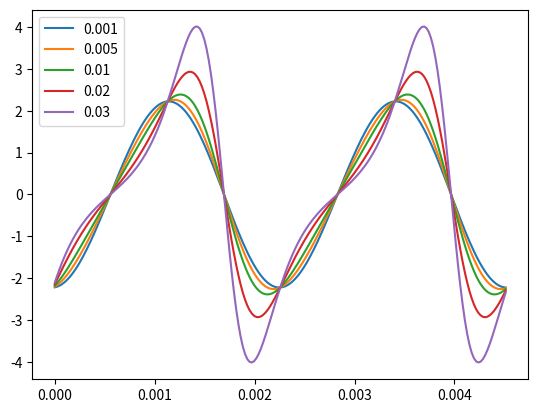

Write the Python code that produced this figure.
import matplotlib as mpl
import matplotlib.pyplot as plt

mpl.use("Agg")

from tqdm import tqdm

import numpy as np

from scipy.io import wavfile

class Coil:
    def __init__(self, coil_radius, number_of_turns, remanence, magnet_volume, distance_fudge = 0.01, flux_fudge = 1E-4):
        """
        Initializes the Coil object with given parameters.

        Parameters:
        coil_radius (float): Radius of the coil in meters.
        number_of_turns (int): Number of turns in the coil.
        remanence (float): Remanence of the neodymium magnet (in Tesla).
        magnet_volume (float): Volume of the neodymium magnet (in cubic meters).
        """

        self.coil_radius = coil_radius
        self.number_of_turns = number_of_turns
        self.remanence = remanence
        self.magnet_volume = magnet_volume
        self.resting_distance = 1E-4

        self.distance_fudge = distance_fudge # 0.01, Slight distortion at maximum deflection

        self.flux_fudge = flux_fudge # 5mV at maximum deflection

        self.mu0 = 4 * np.pi * 10**-7  # Permeability of free space

    def calculate_flux(self, distance):
        """
        Calculates the magnetic flux through the coil at a given distance from the magnet.

        Parameters:
        distance (float): Distance from the magnet to the coil (in meters).

        Returns:
        float: Magnetic flux through the coil (in Weber, Wb).
        """

        # Area of the coil
        area = np.pi * self.coil_radius**2

        # Magnetic field strength at the given distance
        B = (self.mu0 / (4 * np.pi)) * ((2 * self.remanence * self.magnet_volume) / (self.resting_distance + distance) ** 3)

        # Magnetic flux
        flux = B * area

        return flux

    def induced_voltage(self, initial_distance, final_distance, time_interval):
        """
        Calculates the induced voltage in the coil due to the movement of the magnet.

        Parameters:
        initial_distance (float): Initial distance from the magnet to the coil (in meters).
        final_distance (float): Final distance from the magnet to the coil (in meters).
        time_interval (float): Time interval over which the distance changes (in seconds).

        Returns:
        float: Induced voltage in the coil (in Volts).
        """

        initial_distance = self.distance_fudge * initial_distance
        final_distance = self.distance_fudge * final_distance

        # Change in magnetic flux
        initial_flux = self.calculate_flux(initial_distance)
        final_flux = self.calculate_flux(final_distance)
        flux_change = final_flux - initial_flux

        flux_change = flux_change * self.flux_fudge

        # Induced voltage (Faraday's Law of Induction)
        voltage = -self.number_of_turns * (flux_change / time_interval)

        return voltage, flux_change

def distance_fudge_calib():

    groove_width = 0.05E-3
    groove_pitch = 1E-3

    # 1 second, 0.36m

    freq = 440 # Hz

    coil = Coil(coil_radius=1E-2, number_of_turns=1000, remanence=1.0, magnet_volume= 0.01 * 0.01 * 0.01, distance_fudge = 1)

    ticks = 44100
    total_time = 1

    # Fudge factor so that maximum deviation causes slight distortion at ~5mV peak-peak

    voltages_fudge = []
    fudges = [0.001, 0.005, 0.01, 0.02, 0.03]

    for fudge in fudges:

        data = fudge * groove_pitch * np.sin(freq * 2 * np.pi * np.linspace(0, total_time, ticks))

        deltaPos = data[1:] - data[:-1]

        voltages = []
        fluxes = []
        for i in tqdm(range(len(data) - 2)):
            voltage, dFlux = coil.induced_voltage(initial_distance=data[i], final_distance=data[i + 1], time_interval=total_time/ticks)
            voltages.append(voltage)
            fluxes.append(dFlux)

        voltages = np.array(voltages)

        voltages_fudge.append(voltages)

    for i, fudge in enumerate(fudges):

        v = voltages_fudge[i][:200]
        v /= np.sum(v)

        plt.plot(np.linspace(0, total_time, ticks)[:-2][:200], v, label = str(fudge))

    plt.legend(loc = 0)
    plt.savefig('fudges.pdf')
    plt.clf()

if __name__ == '__main__':

    distance_fudge_calib()
